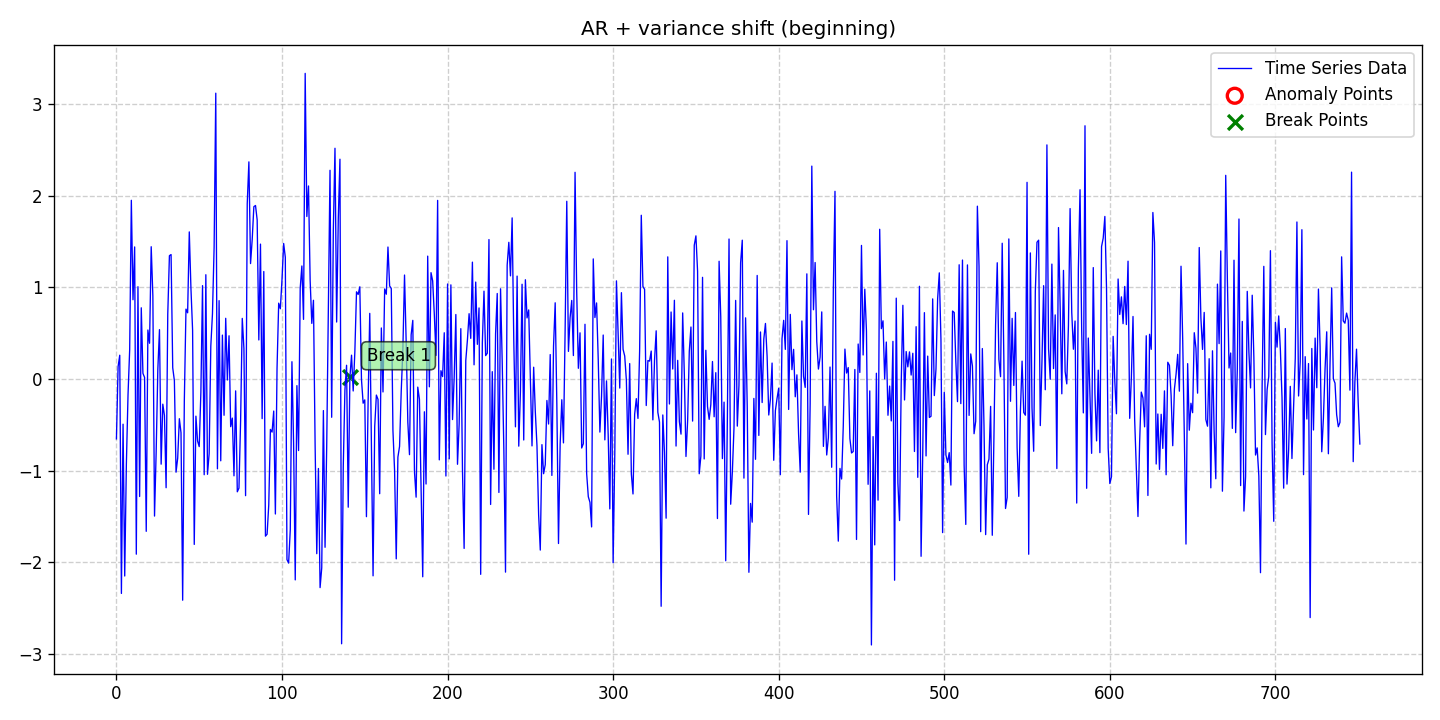

The table this chart was drawn from, first rows:
date, data, stationary, det_lin_up, det_lin_down, det_quad, det_cubic, det_exp, det_damped, stoc_trend, volatility, single_seas, multiple_seas, point_anom_single, point_anom_multi, collect_anom, context_anom, mean_shift, var_shift, trend_shift, point_anom_count, point_anom_location, point_anom_point, collect_anom_count
2020-01-01, -0.654, 0, 0, 0, 0, 0, 0, 0, 0, 0, 0, 0, 0, 0, 0, 0, 0, 1, 0, 0, none, , 0
2020-01-02, 0.1354, 0, 0, 0, 0, 0, 0, 0, 0, 0, 0, 0, 0, 0, 0, 0, 0, 1, 0, 0, none, , 0
2020-01-03, 0.2598, 0, 0, 0, 0, 0, 0, 0, 0, 0, 0, 0, 0, 0, 0, 0, 0, 1, 0, 0, none, , 0
2020-01-04, -2.341, 0, 0, 0, 0, 0, 0, 0, 0, 0, 0, 0, 0, 0, 0, 0, 0, 1, 0, 0, none, , 0
2020-01-05, -0.4934, 0, 0, 0, 0, 0, 0, 0, 0, 0, 0, 0, 0, 0, 0, 0, 0, 1, 0, 0, none, , 0
2020-01-06, -2.151, 0, 0, 0, 0, 0, 0, 0, 0, 0, 0, 0, 0, 0, 0, 0, 0, 1, 0, 0, none, , 0
2020-01-07, -0.9299, 0, 0, 0, 0, 0, 0, 0, 0, 0, 0, 0, 0, 0, 0, 0, 0, 1, 0, 0, none, , 0
2020-01-08, -0.1707, 0, 0, 0, 0, 0, 0, 0, 0, 0, 0, 0, 0, 0, 0, 0, 0, 1, 0, 0, none, , 0
2020-01-09, 0.3222, 0, 0, 0, 0, 0, 0, 0, 0, 0, 0, 0, 0, 0, 0, 0, 0, 1, 0, 0, none, , 0
2020-01-10, 1.951, 0, 0, 0, 0, 0, 0, 0, 0, 0, 0, 0, 0, 0, 0, 0, 0, 1, 0, 0, none, , 0
2020-01-11, 0.8656, 0, 0, 0, 0, 0, 0, 0, 0, 0, 0, 0, 0, 0, 0, 0, 0, 1, 0, 0, none, , 0
2020-01-12, 1.442, 0, 0, 0, 0, 0, 0, 0, 0, 0, 0, 0, 0, 0, 0, 0, 0, 1, 0, 0, none, , 0
2020-01-13, -1.913, 0, 0, 0, 0, 0, 0, 0, 0, 0, 0, 0, 0, 0, 0, 0, 0, 1, 0, 0, none, , 0
2020-01-14, 1.008, 0, 0, 0, 0, 0, 0, 0, 0, 0, 0, 0, 0, 0, 0, 0, 0, 1, 0, 0, none, , 0
2020-01-15, -1.283, 0, 0, 0, 0, 0, 0, 0, 0, 0, 0, 0, 0, 0, 0, 0, 0, 1, 0, 0, none, , 0
2020-01-16, 0.7775, 0, 0, 0, 0, 0, 0, 0, 0, 0, 0, 0, 0, 0, 0, 0, 0, 1, 0, 0, none, , 0
2020-01-17, 0.06238, 0, 0, 0, 0, 0, 0, 0, 0, 0, 0, 0, 0, 0, 0, 0, 0, 1, 0, 0, none, , 0
2020-01-18, 0.01664, 0, 0, 0, 0, 0, 0, 0, 0, 0, 0, 0, 0, 0, 0, 0, 0, 1, 0, 0, none, , 0
2020-01-19, -1.663, 0, 0, 0, 0, 0, 0, 0, 0, 0, 0, 0, 0, 0, 0, 0, 0, 1, 0, 0, none, , 0
2020-01-20, 0.5352, 0, 0, 0, 0, 0, 0, 0, 0, 0, 0, 0, 0, 0, 0, 0, 0, 1, 0, 0, none, , 0
2020-01-21, 0.3904, 0, 0, 0, 0, 0, 0, 0, 0, 0, 0, 0, 0, 0, 0, 0, 0, 1, 0, 0, none, , 0
2020-01-22, 1.444, 0, 0, 0, 0, 0, 0, 0, 0, 0, 0, 0, 0, 0, 0, 0, 0, 1, 0, 0, none, , 0
2020-01-23, 0.9077, 0, 0, 0, 0, 0, 0, 0, 0, 0, 0, 0, 0, 0, 0, 0, 0, 1, 0, 0, none, , 0
2020-01-24, -1.497, 0, 0, 0, 0, 0, 0, 0, 0, 0, 0, 0, 0, 0, 0, 0, 0, 1, 0, 0, none, , 0
2020-01-25, -0.7949, 0, 0, 0, 0, 0, 0, 0, 0, 0, 0, 0, 0, 0, 0, 0, 0, 1, 0, 0, none, , 0
2020-01-26, 0.1063, 0, 0, 0, 0, 0, 0, 0, 0, 0, 0, 0, 0, 0, 0, 0, 0, 1, 0, 0, none, , 0
2020-01-27, 0.5392, 0, 0, 0, 0, 0, 0, 0, 0, 0, 0, 0, 0, 0, 0, 0, 0, 1, 0, 0, none, , 0
2020-01-28, -0.9298, 0, 0, 0, 0, 0, 0, 0, 0, 0, 0, 0, 0, 0, 0, 0, 0, 1, 0, 0, none, , 0
2020-01-29, -0.2746, 0, 0, 0, 0, 0, 0, 0, 0, 0, 0, 0, 0, 0, 0, 0, 0, 1, 0, 0, none, , 0
2020-01-30, -0.3985, 0, 0, 0, 0, 0, 0, 0, 0, 0, 0, 0, 0, 0, 0, 0, 0, 1, 0, 0, none, , 0
2020-01-31, -1.187, 0, 0, 0, 0, 0, 0, 0, 0, 0, 0, 0, 0, 0, 0, 0, 0, 1, 0, 0, none, , 0
2020-02-01, 0.7086, 0, 0, 0, 0, 0, 0, 0, 0, 0, 0, 0, 0, 0, 0, 0, 0, 1, 0, 0, none, , 0
2020-02-02, 1.347, 0, 0, 0, 0, 0, 0, 0, 0, 0, 0, 0, 0, 0, 0, 0, 0, 1, 0, 0, none, , 0
2020-02-03, 1.359, 0, 0, 0, 0, 0, 0, 0, 0, 0, 0, 0, 0, 0, 0, 0, 0, 1, 0, 0, none, , 0
2020-02-04, 0.1224, 0, 0, 0, 0, 0, 0, 0, 0, 0, 0, 0, 0, 0, 0, 0, 0, 1, 0, 0, none, , 0
2020-02-05, -0.01831, 0, 0, 0, 0, 0, 0, 0, 0, 0, 0, 0, 0, 0, 0, 0, 0, 1, 0, 0, none, , 0
2020-02-06, -1.017, 0, 0, 0, 0, 0, 0, 0, 0, 0, 0, 0, 0, 0, 0, 0, 0, 1, 0, 0, none, , 0
2020-02-07, -0.864, 0, 0, 0, 0, 0, 0, 0, 0, 0, 0, 0, 0, 0, 0, 0, 0, 1, 0, 0, none, , 0
2020-02-08, -0.4334, 0, 0, 0, 0, 0, 0, 0, 0, 0, 0, 0, 0, 0, 0, 0, 0, 1, 0, 0, none, , 0
2020-02-09, -0.5861, 0, 0, 0, 0, 0, 0, 0, 0, 0, 0, 0, 0, 0, 0, 0, 0, 1, 0, 0, none, , 0
2020-02-10, -2.415, 0, 0, 0, 0, 0, 0, 0, 0, 0, 0, 0, 0, 0, 0, 0, 0, 1, 0, 0, none, , 0
2020-02-11, -0.2427, 0, 0, 0, 0, 0, 0, 0, 0, 0, 0, 0, 0, 0, 0, 0, 0, 1, 0, 0, none, , 0
2020-02-12, 0.7631, 0, 0, 0, 0, 0, 0, 0, 0, 0, 0, 0, 0, 0, 0, 0, 0, 1, 0, 0, none, , 0
2020-02-13, 0.723, 0, 0, 0, 0, 0, 0, 0, 0, 0, 0, 0, 0, 0, 0, 0, 0, 1, 0, 0, none, , 0
2020-02-14, 1.606, 0, 0, 0, 0, 0, 0, 0, 0, 0, 0, 0, 0, 0, 0, 0, 0, 1, 0, 0, none, , 0
2020-02-15, 0.9897, 0, 0, 0, 0, 0, 0, 0, 0, 0, 0, 0, 0, 0, 0, 0, 0, 1, 0, 0, none, , 0
2020-02-16, 0.5328, 0, 0, 0, 0, 0, 0, 0, 0, 0, 0, 0, 0, 0, 0, 0, 0, 1, 0, 0, none, , 0
2020-02-17, -1.806, 0, 0, 0, 0, 0, 0, 0, 0, 0, 0, 0, 0, 0, 0, 0, 0, 1, 0, 0, none, , 0
2020-02-18, -0.4056, 0, 0, 0, 0, 0, 0, 0, 0, 0, 0, 0, 0, 0, 0, 0, 0, 1, 0, 0, none, , 0
2020-02-19, -0.6771, 0, 0, 0, 0, 0, 0, 0, 0, 0, 0, 0, 0, 0, 0, 0, 0, 1, 0, 0, none, , 0
2020-02-20, -0.7382, 0, 0, 0, 0, 0, 0, 0, 0, 0, 0, 0, 0, 0, 0, 0, 0, 1, 0, 0, none, , 0
2020-02-21, -0.1453, 0, 0, 0, 0, 0, 0, 0, 0, 0, 0, 0, 0, 0, 0, 0, 0, 1, 0, 0, none, , 0
2020-02-22, 1.02, 0, 0, 0, 0, 0, 0, 0, 0, 0, 0, 0, 0, 0, 0, 0, 0, 1, 0, 0, none, , 0
2020-02-23, -1.045, 0, 0, 0, 0, 0, 0, 0, 0, 0, 0, 0, 0, 0, 0, 0, 0, 1, 0, 0, none, , 0
2020-02-24, 1.139, 0, 0, 0, 0, 0, 0, 0, 0, 0, 0, 0, 0, 0, 0, 0, 0, 1, 0, 0, none, , 0
2020-02-25, -1.041, 0, 0, 0, 0, 0, 0, 0, 0, 0, 0, 0, 0, 0, 0, 0, 0, 1, 0, 0, none, , 0
2020-02-26, -0.8136, 0, 0, 0, 0, 0, 0, 0, 0, 0, 0, 0, 0, 0, 0, 0, 0, 1, 0, 0, none, , 0
2020-02-27, 0.3591, 0, 0, 0, 0, 0, 0, 0, 0, 0, 0, 0, 0, 0, 0, 0, 0, 1, 0, 0, none, , 0
2020-02-28, 0.7118, 0, 0, 0, 0, 0, 0, 0, 0, 0, 0, 0, 0, 0, 0, 0, 0, 1, 0, 0, none, , 0
2020-02-29, 1.439, 0, 0, 0, 0, 0, 0, 0, 0, 0, 0, 0, 0, 0, 0, 0, 0, 1, 0, 0, none, , 0
... 692 more rows
